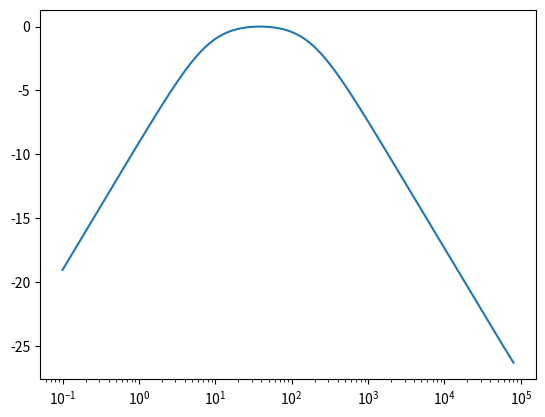

Write Python code to recreate this figure.
from matplotlib.pyplot import*
from numpy import*

# circuito equivalente speaker R ( L || Cp )
# aggiunta di condensatore serie Cf e induttanza Lf
# rapporto tra corrente che circola nell'induttana ( circa proporzionale alla pressione sonora prodotta ) e la tensione in ingresso

Cf = 3300e-6
Lf = 4.7e-3
R = 6
L = 0.5e-3
C = 175e-12

W = 2 * pi * geomspace( 0.1, 80000, 1000 )

Zcf = 1 / ( 1j * W * Cf )
Zlf = 1j * W * Lf
Zc = 1 / ( 1j * W * C )
Zl = 1j * W * L
Zc_Zl = Zc * Zl / ( Zc + Zl )

H = Zc / ( ( Zcf + R + Zc_Zl + Zlf ) * ( Zc + Zl ) ) 
ModH = abs( H )
ModH /= max( ModH )
ModH = 10 * log10( ModH )
plot( W / ( 2 * pi ), ModH )
xscale( 'log' )
show()
